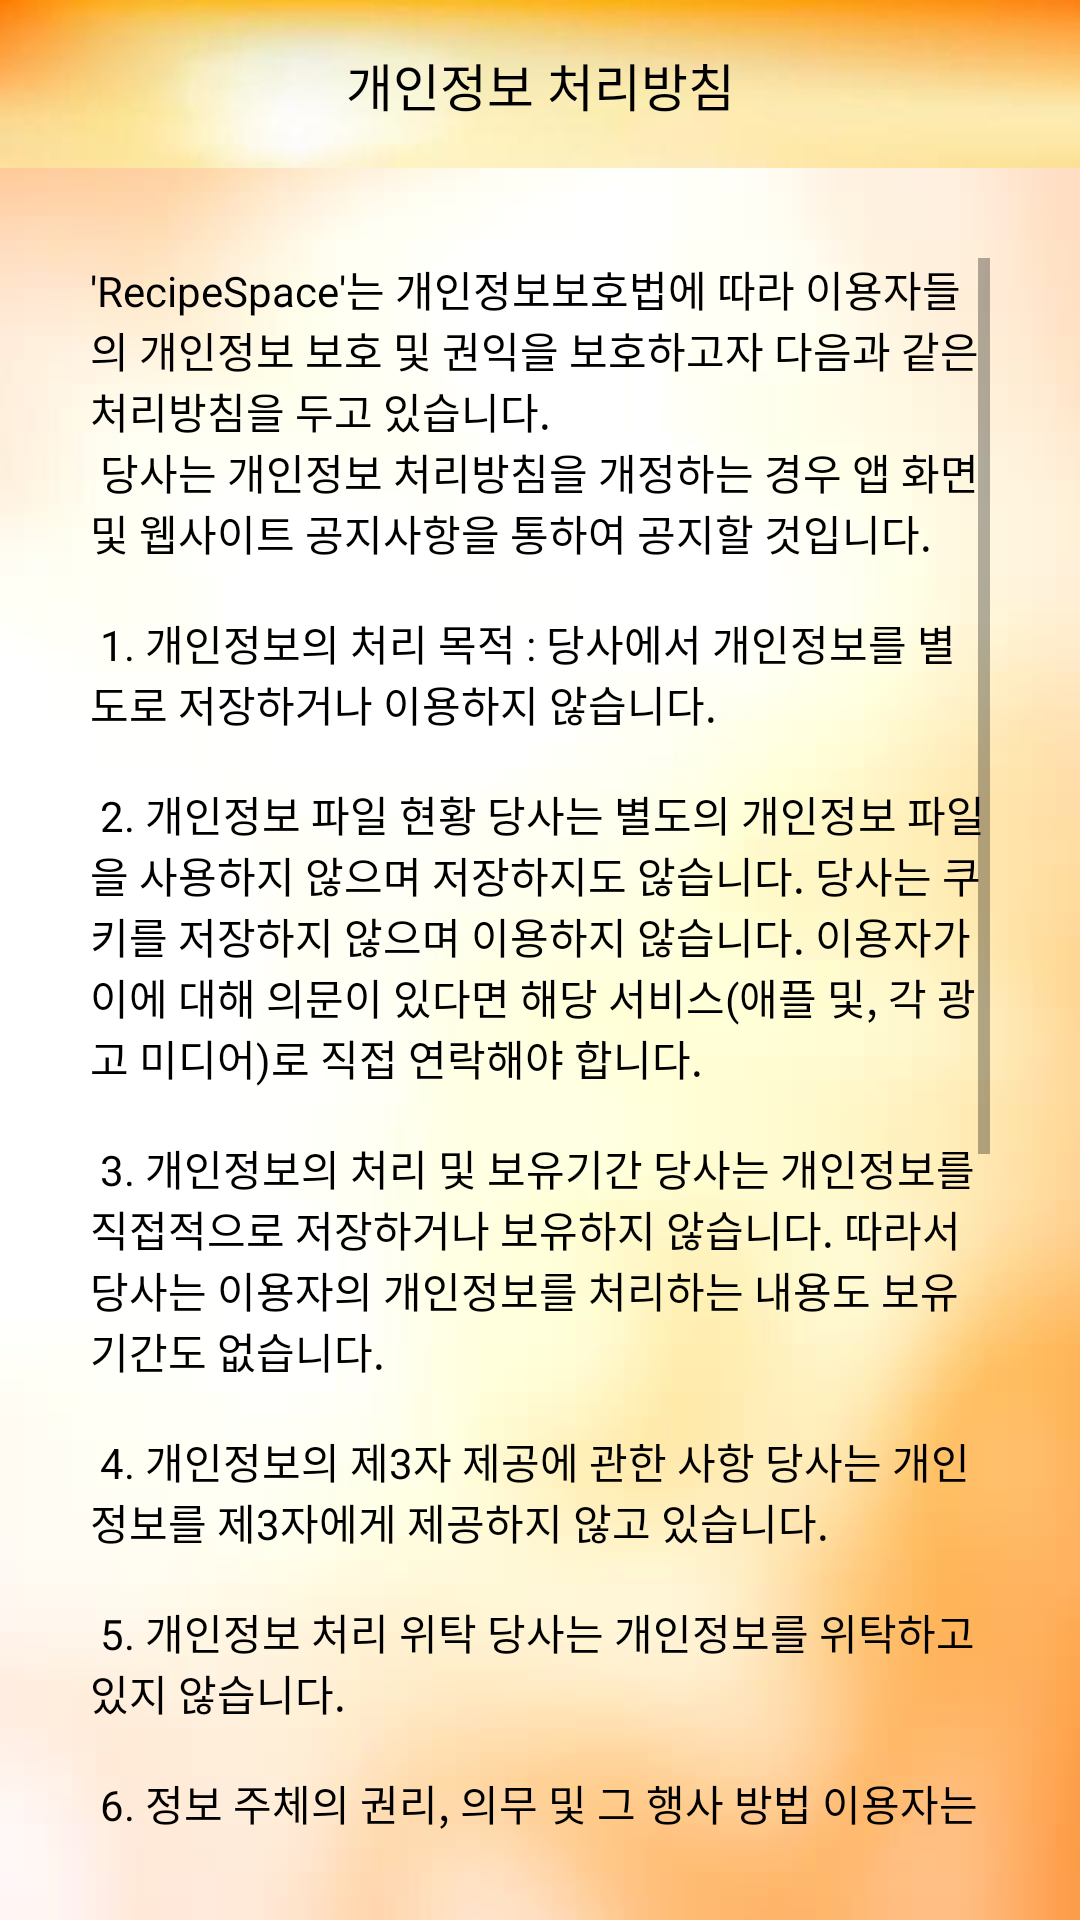

Android layout source for this screen:
<!-- AndroidManifest.xml: application theme AppTheme -->
<!-- res/layout/activity_privacy_policy.xml -->
<?xml version="1.0" encoding="utf-8"?>
<androidx.constraintlayout.widget.ConstraintLayout xmlns:android="http://schemas.android.com/apk/res/android"
    xmlns:app="http://schemas.android.com/apk/res-auto"
    xmlns:tools="http://schemas.android.com/tools"
    android:layout_width="match_parent"
    android:layout_height="match_parent"
    android:background="@drawable/main_background30"
    tools:context=".view.main.account.setting.policy.PrivacyPolicyActivity">

    <androidx.appcompat.widget.Toolbar
        android:id="@+id/toolBar"
        android:layout_width="match_parent"
        android:layout_height="?attr/actionBarSize"
        android:background="@drawable/top_background"
        app:contentInsetStart="0dp"
        app:layout_constraintTop_toTopOf="parent">

        <androidx.constraintlayout.widget.ConstraintLayout
            android:layout_width="match_parent"
            android:layout_height="match_parent">

            <androidx.appcompat.widget.AppCompatImageView
                android:id="@+id/ivBack"
                android:layout_width="55dp"
                android:layout_height="55dp"
                android:padding="14dp"
                android:src="@drawable/ic_arrow"
                app:layout_constraintBottom_toBottomOf="parent"
                app:layout_constraintStart_toStartOf="parent"
                app:layout_constraintTop_toTopOf="parent"/>

            <TextView
                android:layout_width="wrap_content"
                android:layout_height="wrap_content"
                android:text="@string/privacy_policy"
                android:textColor="@color/black"
                android:textSize="@dimen/title_text_size"
                app:layout_constraintBottom_toBottomOf="parent"
                app:layout_constraintEnd_toEndOf="parent"
                app:layout_constraintStart_toStartOf="parent"
                app:layout_constraintTop_toTopOf="parent" />

        </androidx.constraintlayout.widget.ConstraintLayout>

    </androidx.appcompat.widget.Toolbar>

    <ScrollView
        android:layout_width="0dp"
        android:layout_height="0dp"
        android:layout_margin="30dp"
        app:layout_constraintBottom_toBottomOf="parent"
        app:layout_constraintEnd_toEndOf="parent"
        app:layout_constraintStart_toStartOf="parent"
        app:layout_constraintTop_toBottomOf="@id/toolBar">

        <TextView
            android:id="@+id/tvPrivacyPolicy"
            android:layout_width="match_parent"
            android:layout_height="wrap_content"
            android:text="@string/privacy_policy_detail"
            android:textColor="@color/black"
            app:layout_constraintBottom_toBottomOf="parent"
            app:layout_constraintEnd_toEndOf="parent"
            app:layout_constraintStart_toStartOf="parent"
            app:layout_constraintTop_toBottomOf="@id/toolBar" />

    </ScrollView>

</androidx.constraintlayout.widget.ConstraintLayout>
<!-- resources referenced by this layout -->
<resources>
  <color name="black">#000000</color>
  <dimen name="title_text_size">17sp</dimen>
  <!-- drawable main_background30: png bitmap (drawable, 39607 bytes) -->
  <!-- drawable top_background: png bitmap (drawable, 25158 bytes) -->
  <string name="privacy_policy">개인정보 처리방침</string>
  <string name="privacy_policy_detail">
          \'RecipeSpace\'는 개인정보보호법에 따라 이용자들의 개인정보 보호 및 권익을 보호하고자 다음과 같은 처리방침을 두고 있습니다.
          \n
  당사는 개인정보 처리방침을 개정하는 경우 앱 화면 및 웹사이트 공지사항을 통하여 공지할 것입니다.
  
  
          \n\n
  1. 개인정보의 처리 목적 :
  
  당사에서 개인정보를 별도로 저장하거나 이용하지 않습니다.
  
  
          \n\n
  2. 개인정보 파일 현황
  당사는 별도의 개인정보 파일을 사용하지 않으며 저장하지도 않습니다.
  
  당사는 쿠키를 저장하지 않으며 이용하지 않습니다.
  
  이용자가 이에 대해 의문이 있다면 해당 서비스(애플 및, 각 광고 미디어)로 직접 연락해야 합니다.
  
  
          \n\n
  3.  개인정보의 처리 및 보유기간
  당사는 개인정보를 직접적으로 저장하거나 보유하지 않습니다.
  
  따라서 당사는 이용자의 개인정보를 처리하는 내용도 보유기간도 없습니다.
  
  
          \n\n
  4. 개인정보의 제3자 제공에 관한 사항
  
  당사는 개인정보를 제3자에게 제공하지 않고 있습니다.
  
  
          \n\n
  5. 개인정보 처리 위탁
  
  당사는 개인정보를 위탁하고 있지 않습니다.
  
  
          \n\n
  6. 정보 주체의 권리, 의무 및 그 행사 방법
  
  이용자는 개인정보 주체로서 권리 행사할 수 있습니다.
          \n
  1) 개인정보 열람 요구
          \n
  2) 오류 등이 있을 경우 정정 요구
          \n
  3) 삭제 요구
          \n
  4) 처리 정지 요구
          \n
  당사는 개인정보를 저장하거나 위탁하지 않습니다.
  
  
          \n\n
  7. 개인정보의 파기
  
  당사의 애플리케이션은 독립 실행 방식의 애플리케이션으로 별도의 서버를 사용하지 않고 있습니다.
  
  또한 개인정보를 저장하지 않으므로 파기할 것이 없습니다.
  
  그러나 사용자가 원할 경우 애플리케이션을 \'삭제\'함으로서 모든 데이터를 파기할 수 있습니다.
  
          \n\n
  8. 개인정보 보호책임자 작성
  
  본 개인정보 처리 정책에 대해 궁금하신 사항이 있거나, 개인정보 처리 절차에 대한 질문, 의견 또는 우려가 있을 경우 아래 연락처로 연락 주시기 바랍니다.
          \n\n
  이메일 : chs8275@gmail.com
      </string>
  <style name="AppTheme" parent="Theme.MaterialComponents.DayNight.NoActionBar">
          
          <item name="colorPrimary">@color/colorPrimary</item>
          <item name="colorPrimaryDark">@color/dark_gray</item>
          <item name="colorAccent">@color/colorPrimary</item>
          <item name="android:windowBackground">@color/white</item>
          <item name="android:statusBarColor">@color/amber_700</item>
          <item name="android:windowLightStatusBar">true</item>
          <item name="android:ambientShadowAlpha">0.03</item>
          <item name="android:spotShadowAlpha">0.05</item>
  
          <item name="windowActionBar">false</item>
          <item name="windowNoTitle">true</item>
          <item name="android:popupMenuStyle">@style/PopupMenu</item>
      </style>
  <color name="colorPrimary">#FF8F00</color>
  <color name="dark_gray">#535353</color>
  <color name="white">#ffffff</color>
  <color name="amber_700">#FFA000</color>
  <style name="PopupMenu" parent="@android:style/Widget.PopupMenu">
          <item name="android:background">@drawable/bottom_background</item>
          <item name="android:divider">@color/black</item>
          <item name="android:dividerHeight">1dp</item>
      </style>
  <!-- drawable bottom_background: png bitmap (drawable, 11665 bytes) -->
</resources>
